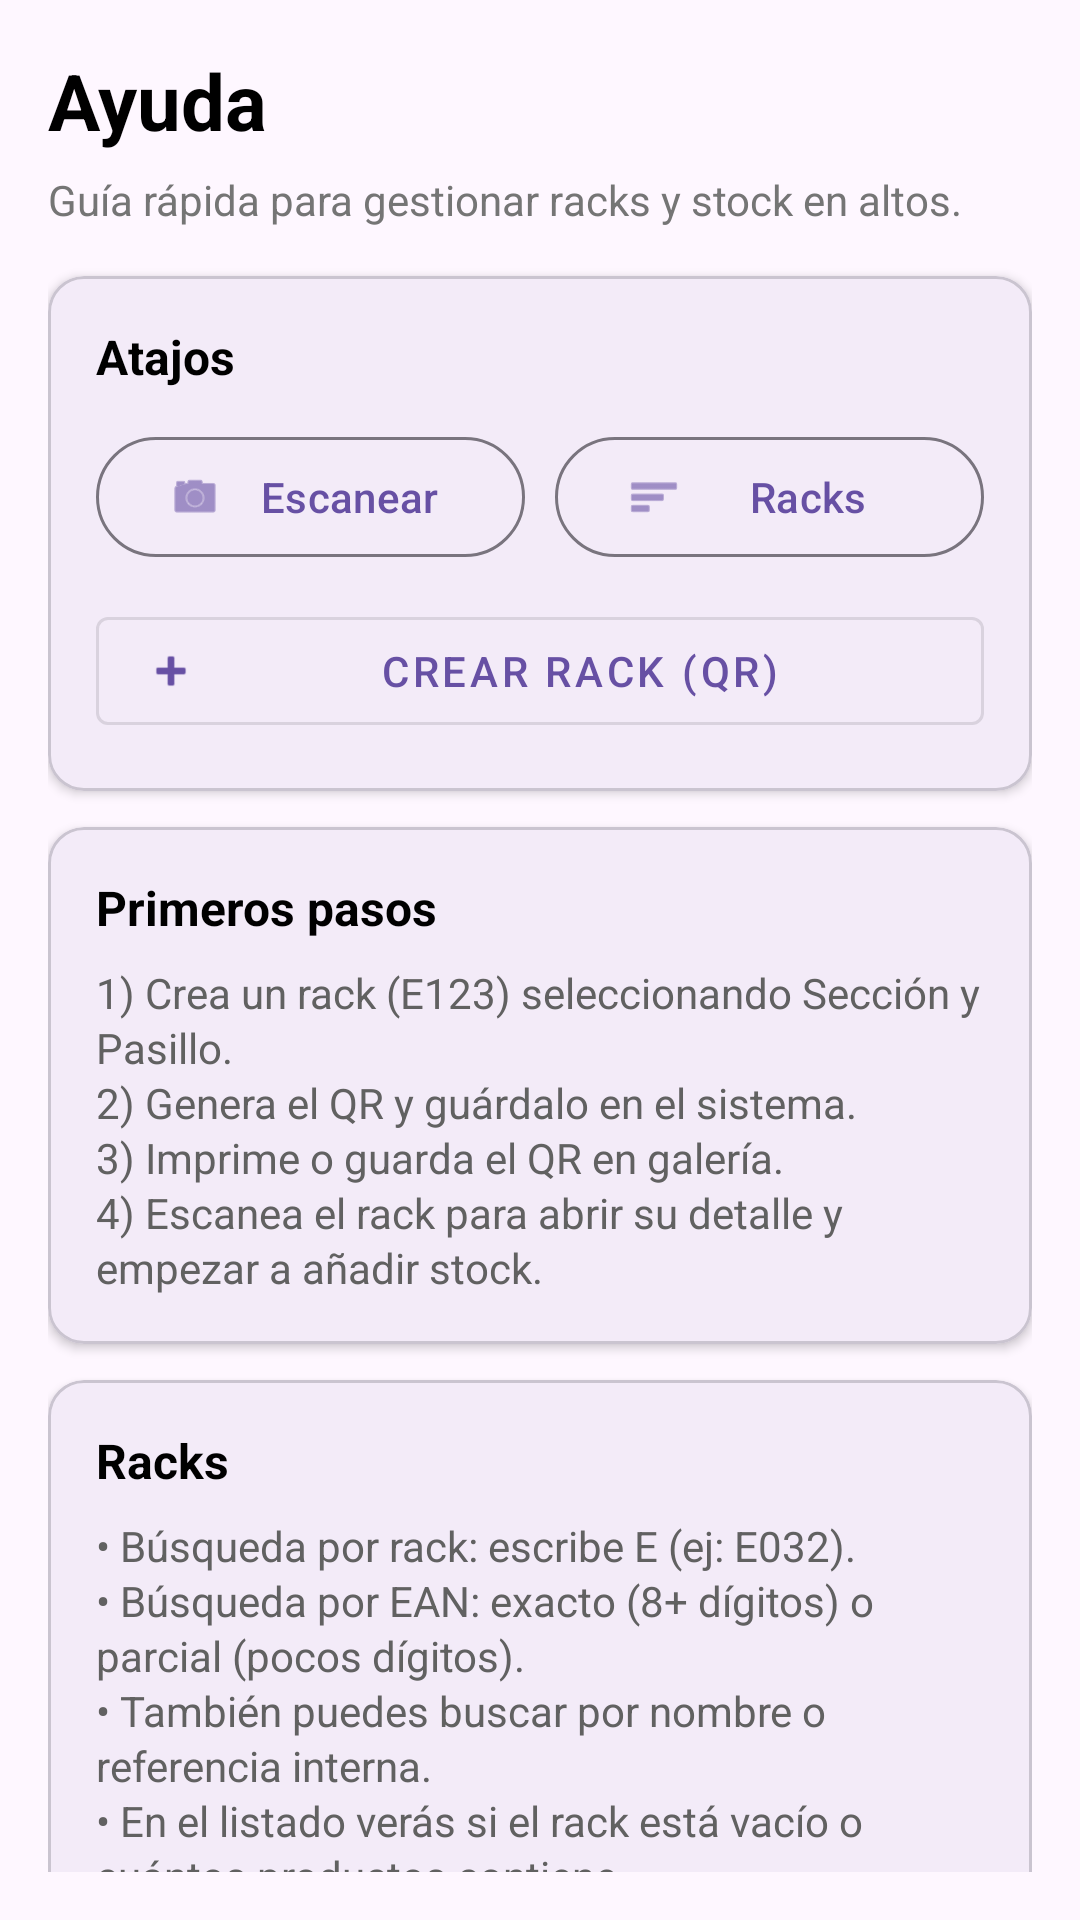

This screen was rendered from an Android layout file. Write that file and the resources it references.
<!-- AndroidManifest.xml: application theme Theme.GestiónAltos -->
<!-- res/layout/fragment_help.xml -->
<?xml version="1.0" encoding="utf-8"?>
<androidx.core.widget.NestedScrollView
    xmlns:android="http://schemas.android.com/apk/res/android"
    xmlns:app="http://schemas.android.com/apk/res-auto"
    android:layout_width="match_parent"
    android:layout_height="match_parent"
    android:fillViewport="true"
    android:padding="16dp">

    <LinearLayout
        android:layout_width="match_parent"
        android:layout_height="wrap_content"
        android:orientation="vertical">

        <TextView
            android:id="@+id/tvHelpTitle"
            android:layout_width="match_parent"
            android:layout_height="wrap_content"
            android:text="@string/ayuda"
            android:textSize="26sp"
            android:textStyle="bold"
            android:textColor="@color/black" />

        <TextView
            android:id="@+id/tvHelpSubtitle"
            android:layout_width="match_parent"
            android:layout_height="wrap_content"
            android:layout_marginTop="6dp"
            android:text="@string/gu_a_r_pida_para_gestionar_racks_y_stock_en_altos"
            android:textColor="#757575" />

        
        <com.google.android.material.card.MaterialCardView
            android:layout_width="match_parent"
            android:layout_height="wrap_content"
            android:layout_marginTop="16dp"
            app:cardCornerRadius="12dp"
            app:cardElevation="2dp">

            <LinearLayout
                android:layout_width="match_parent"
                android:layout_height="wrap_content"
                android:padding="16dp"
                android:orientation="vertical">

                <TextView
                    android:layout_width="match_parent"
                    android:layout_height="wrap_content"
                    android:text="@string/atajos"
                    android:textStyle="bold"
                    android:textSize="16sp"
                    android:textColor="@color/black" />

                <LinearLayout
                    android:layout_width="match_parent"
                    android:layout_height="wrap_content"
                    android:layout_marginTop="12dp"
                    android:orientation="horizontal">

                    <com.google.android.material.button.MaterialButton
                        android:id="@+id/btnGoScan"
                        style="@style/Widget.Material3.Button.OutlinedButton"
                        android:layout_width="0dp"
                        android:layout_height="wrap_content"
                        android:layout_weight="1"
                        android:text="@string/escanear"
                        app:icon="@android:drawable/ic_menu_camera"
                        app:iconPadding="8dp"/>

                    <com.google.android.material.button.MaterialButton
                        android:id="@+id/btnGoRacks"
                        style="@style/Widget.Material3.Button.OutlinedButton"
                        android:layout_width="0dp"
                        android:layout_height="wrap_content"
                        android:layout_weight="1"
                        android:layout_marginStart="10dp"
                        android:text="@string/racks"
                        app:icon="@android:drawable/ic_menu_sort_by_size"
                        app:iconPadding="8dp"/>
                </LinearLayout>

                <com.google.android.material.button.MaterialButton
                    android:id="@+id/btnGoCreateRack"
                    style="@style/Widget.MaterialComponents.Button.OutlinedButton"
                    android:layout_width="match_parent"
                    android:layout_height="wrap_content"
                    android:layout_marginTop="10dp"
                    android:text="@string/crear_rack_qr"
                    app:icon="@android:drawable/ic_input_add"
                    app:iconPadding="8dp"/>
            </LinearLayout>
        </com.google.android.material.card.MaterialCardView>

        
        <com.google.android.material.card.MaterialCardView
            android:layout_width="match_parent"
            android:layout_height="wrap_content"
            android:layout_marginTop="12dp"
            app:cardCornerRadius="12dp"
            app:cardElevation="2dp">

            <LinearLayout
                android:layout_width="match_parent"
                android:layout_height="wrap_content"
                android:padding="16dp"
                android:orientation="vertical">

                <TextView
                    android:layout_width="match_parent"
                    android:layout_height="wrap_content"
                    android:text="@string/primeros_pasos"
                    android:textStyle="bold"
                    android:textSize="16sp"
                    android:textColor="@color/black" />

                <TextView
                    android:layout_width="match_parent"
                    android:layout_height="wrap_content"
                    android:layout_marginTop="8dp"
                    android:text="@string/ayuda_primeros_pasos"
                    android:textColor="#616161"
                    android:lineSpacingExtra="2dp"/>
            </LinearLayout>
        </com.google.android.material.card.MaterialCardView>

        
        <com.google.android.material.card.MaterialCardView
            android:layout_width="match_parent"
            android:layout_height="wrap_content"
            android:layout_marginTop="12dp"
            app:cardCornerRadius="12dp"
            app:cardElevation="2dp">

            <LinearLayout
                android:layout_width="match_parent"
                android:layout_height="wrap_content"
                android:padding="16dp"
                android:orientation="vertical">

                <TextView
                    android:layout_width="match_parent"
                    android:layout_height="wrap_content"
                    android:text="@string/racks"
                    android:textStyle="bold"
                    android:textSize="16sp"
                    android:textColor="@color/black" />

                <TextView
                    android:layout_width="match_parent"
                    android:layout_height="wrap_content"
                    android:layout_marginTop="8dp"
                    android:text="@string/ayuda_racks"
                    android:textColor="#616161"
                    android:lineSpacingExtra="2dp"/>
            </LinearLayout>
        </com.google.android.material.card.MaterialCardView>

        
        <com.google.android.material.card.MaterialCardView
            android:layout_width="match_parent"
            android:layout_height="wrap_content"
            android:layout_marginTop="12dp"
            app:cardCornerRadius="12dp"
            app:cardElevation="2dp">

            <LinearLayout
                android:layout_width="match_parent"
                android:layout_height="wrap_content"
                android:padding="16dp"
                android:orientation="vertical">

                <TextView
                    android:layout_width="match_parent"
                    android:layout_height="wrap_content"
                    android:text="@string/productos_y_stock"
                    android:textStyle="bold"
                    android:textSize="16sp"
                    android:textColor="@color/black" />

                <TextView
                    android:layout_width="match_parent"
                    android:layout_height="wrap_content"
                    android:layout_marginTop="8dp"
                    android:text="@string/ayuda_productos_y_stock"
                    android:textColor="#616161"
                    android:lineSpacingExtra="2dp"/>
            </LinearLayout>
        </com.google.android.material.card.MaterialCardView>

        
        <com.google.android.material.card.MaterialCardView
            android:layout_width="match_parent"
            android:layout_height="wrap_content"
            android:layout_marginTop="12dp"
            android:layout_marginBottom="16dp"
            app:cardCornerRadius="12dp"
            app:cardElevation="2dp">

            <LinearLayout
                android:layout_width="match_parent"
                android:layout_height="wrap_content"
                android:padding="16dp"
                android:orientation="vertical">

                <TextView
                    android:layout_width="match_parent"
                    android:layout_height="wrap_content"
                    android:text="@string/problemas_t_picos"
                    android:textStyle="bold"
                    android:textSize="16sp"
                    android:textColor="@color/black" />

                <TextView
                    android:layout_width="match_parent"
                    android:layout_height="wrap_content"
                    android:layout_marginTop="8dp"
                    android:text="@string/ayuda_problemas_tipicos"
                    android:textColor="#616161"
                    android:lineSpacingExtra="2dp"/>
            </LinearLayout>
        </com.google.android.material.card.MaterialCardView>

    </LinearLayout>
</androidx.core.widget.NestedScrollView>
<!-- resources referenced by this layout -->
<resources>
  <string name="atajos">Atajos</string>
  <string name="ayuda">Ayuda</string>
  <string name="ayuda_primeros_pasos">1) Crea un rack (E123) seleccionando Sección y Pasillo.\n2) Genera el QR y guárdalo en el sistema.\n3) Imprime o guarda el QR en galería.\n4) Escanea el rack para abrir su detalle y empezar a añadir stock.</string>
  <string name="ayuda_problemas_tipicos">• No aparece un rack al buscar: prueba con E + 3 dígitos (E105).\n• No encuentra por EAN parcial: prueba con más dígitos o con el EAN completo.\n• Si un QR no se genera: revisa que el rack no exista ya.\n• Si un dropdown no carga: revisa tu conexión a internet.</string>
  <string name="ayuda_productos_y_stock">• En el detalle del rack puedes añadir un producto escaneando su EAN.\n• Si existe en catálogo, se precarga nombre y referencia.\n• Puedes editar nombre/referencia/cantidad.\n• El EAN se usa como identificador: no se cambia en edición.</string>
  <string name="ayuda_racks">• Búsqueda por rack: escribe E (ej: E032).\n• Búsqueda por EAN: exacto (8+ dígitos) o parcial (pocos dígitos).\n• También puedes buscar por nombre o referencia interna.\n• En el listado verás si el rack está vacío o cuántos productos contiene.</string>
  <string name="crear_rack_qr">Crear rack (QR)</string>
  <string name="escanear">Escanear</string>
  <string name="gu_a_r_pida_para_gestionar_racks_y_stock_en_altos">Guía rápida para gestionar racks y stock en altos.</string>
  <string name="primeros_pasos">Primeros pasos</string>
  <string name="problemas_t_picos">Problemas típicos</string>
  <string name="productos_y_stock">Productos y stock</string>
  <string name="racks">Racks</string>
  <style name="Theme.GestiónAltos" parent="Base.Theme.GestiónAltos" />
  <style name="Base.Theme.GestiónAltos" parent="Theme.Material3.DayNight.NoActionBar">
          
          
      </style>
  <!-- not gathered from this repository: default colours our renderer supplied (Android Studio template values) -->
  <color name="black">#FF000000</color>
</resources>
